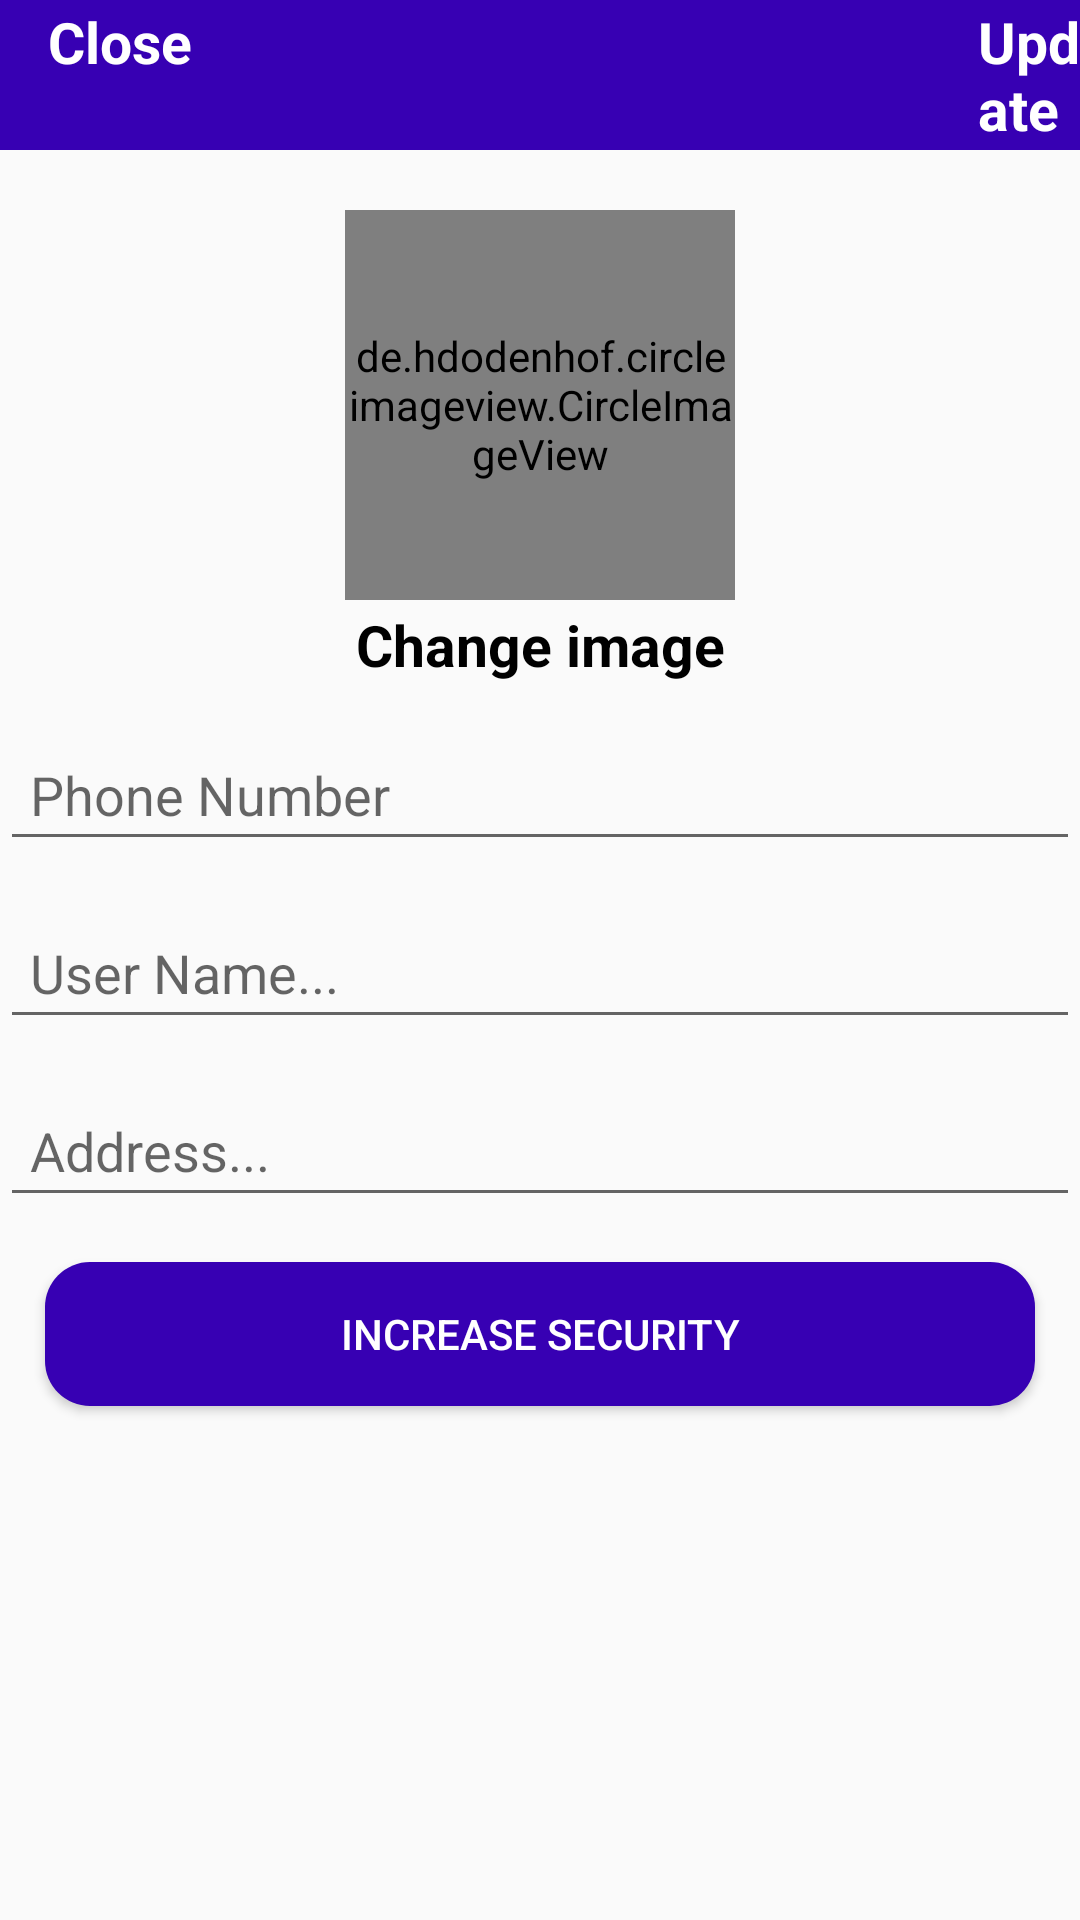

Here is an Android app screen rendered from its layout file. Give the layout XML and the strings, colors and styles it references.
<!-- AndroidManifest.xml: application theme Theme.CommerceApp -->
<!-- res/layout/activity_settings.xml -->
<?xml version="1.0" encoding="utf-8"?>
<RelativeLayout xmlns:android="http://schemas.android.com/apk/res/android"
    xmlns:app="http://schemas.android.com/apk/res-auto"
    xmlns:tools="http://schemas.android.com/tools"
    android:layout_width="match_parent"
    android:layout_height="match_parent"
    tools:context=".Functionality.SettingsActivity">

    <com.google.android.material.appbar.AppBarLayout
        android:id="@+id/app_bar_settings"
        android:layout_width="match_parent"
        android:layout_height="50dp"
        android:background="@color/design_default_color_primary_dark"


        >


    <androidx.appcompat.widget.Toolbar
        android:id="@+id/toolbar_settings"
            android:layout_width="match_parent"
            android:layout_height="wrap_content">

        <RelativeLayout
            android:layout_width="match_parent"
            android:layout_height="match_parent"
            >
            <TextView
                android:id="@+id/close_settings"
                android:layout_width="match_parent"
                android:layout_height="wrap_content"
                android:text="Close"
                android:textColor="@color/white"
                android:textSize="19sp"
                android:textStyle="bold"
                android:layout_alignParentStart="true"
                />

            <TextView
                android:id="@+id/update_settings"
                android:layout_width="match_parent"
                android:layout_height="wrap_content"
                android:layout_marginLeft="310dp"
                android:text="Update"
                android:textColor="@color/white"
                android:textSize="19sp"
                android:textStyle="bold" />


        </RelativeLayout>



    </androidx.appcompat.widget.Toolbar>

    </com.google.android.material.appbar.AppBarLayout>

    <de.hdodenhof.circleimageview.CircleImageView
        android:layout_width="130dp"
        android:layout_height="130dp"
        android:id="@+id/settings_profile_image"
        android:src="@drawable/profile"
        android:layout_below="@+id/app_bar_settings"
        android:layout_marginTop="20dp"
        android:layout_centerHorizontal="true"
     >


    </de.hdodenhof.circleimageview.CircleImageView>

    <TextView
        android:id="@+id/settings_profile_image_btn"
        android:layout_width="match_parent"
        android:layout_height="wrap_content"
        android:layout_below="@+id/settings_profile_image"
        android:layout_centerHorizontal="true"
        android:layout_marginTop="2dp"
        android:text="Change image"
        android:textAlignment="center"
        android:textColor="@color/black"
        android:textSize="19sp"
        android:textStyle="bold" />

    <EditText
        android:id="@+id/settings_phone_number"
        android:layout_width="match_parent"
        android:layout_height="wrap_content"
        android:layout_below="@+id/settings_profile_image_btn"
        android:hint="Phone Number"
        android:padding="10dp"
        android:layout_marginTop="15dp"
        />
    <EditText
        android:id="@+id/settings_username"
        android:layout_width="match_parent"
        android:layout_height="wrap_content"
        android:layout_below="@+id/settings_phone_number"
        android:hint="User Name..."
        android:padding="10dp"
        android:layout_marginTop="15dp"
        />
    <EditText
        android:id="@+id/settings_address"
        android:layout_width="match_parent"
        android:layout_height="wrap_content"
        android:layout_below="@+id/settings_username"
        android:hint="Address..."
        android:padding="10dp"
        android:layout_marginTop="15dp"
        />

    <Button
        android:layout_width="match_parent"
        android:layout_height="wrap_content"
        android:layout_below="@+id/settings_address"
        android:padding="10dp"
        android:background="@drawable/buttons"
        android:id="@+id/security_btn"
        android:text="Increase Security"
        android:textColor="@color/white"
        android:layout_margin="15dp"
        />

        />
</RelativeLayout>
<!-- resources referenced by this layout -->
<resources>
  <!-- drawable buttons (drawable) -->
  <?xml version="1.0" encoding="utf-8"?>
  <shape xmlns:android="http://schemas.android.com/apk/res/android">
  <solid
      android:color="@color/design_default_color_primary_dark"
      >
  </solid>
  
      <corners
          android:radius="15dp"
          >
  
      </corners>
  </shape>
  <style name="Theme.CommerceApp" parent="Theme.AppCompat.Light.NoActionBar">
          
          <item name="colorPrimary">@color/purple_500</item>
          <item name="colorPrimaryVariant">@color/purple_700</item>
          <item name="colorOnPrimary">@color/white</item>
          
          <item name="colorSecondary">@color/teal_200</item>
          <item name="colorSecondaryVariant">@color/teal_700</item>
          <item name="colorOnSecondary">@color/black</item>
          
          <item name="android:statusBarColor" tools:targetApi="l">?attr/colorPrimaryVariant</item>
          
      </style>
  <!-- not gathered from this repository: default colours our renderer supplied (Android Studio template values) -->
  <color name="purple_500">#FF6200EE</color>
  <color name="purple_700">#FF3700B3</color>
  <color name="teal_200">#FF03DAC5</color>
  <color name="teal_700">#FF018786</color>
  <color name="black">#FF000000</color>
  <color name="white">#FFFFFFFF</color>
</resources>
